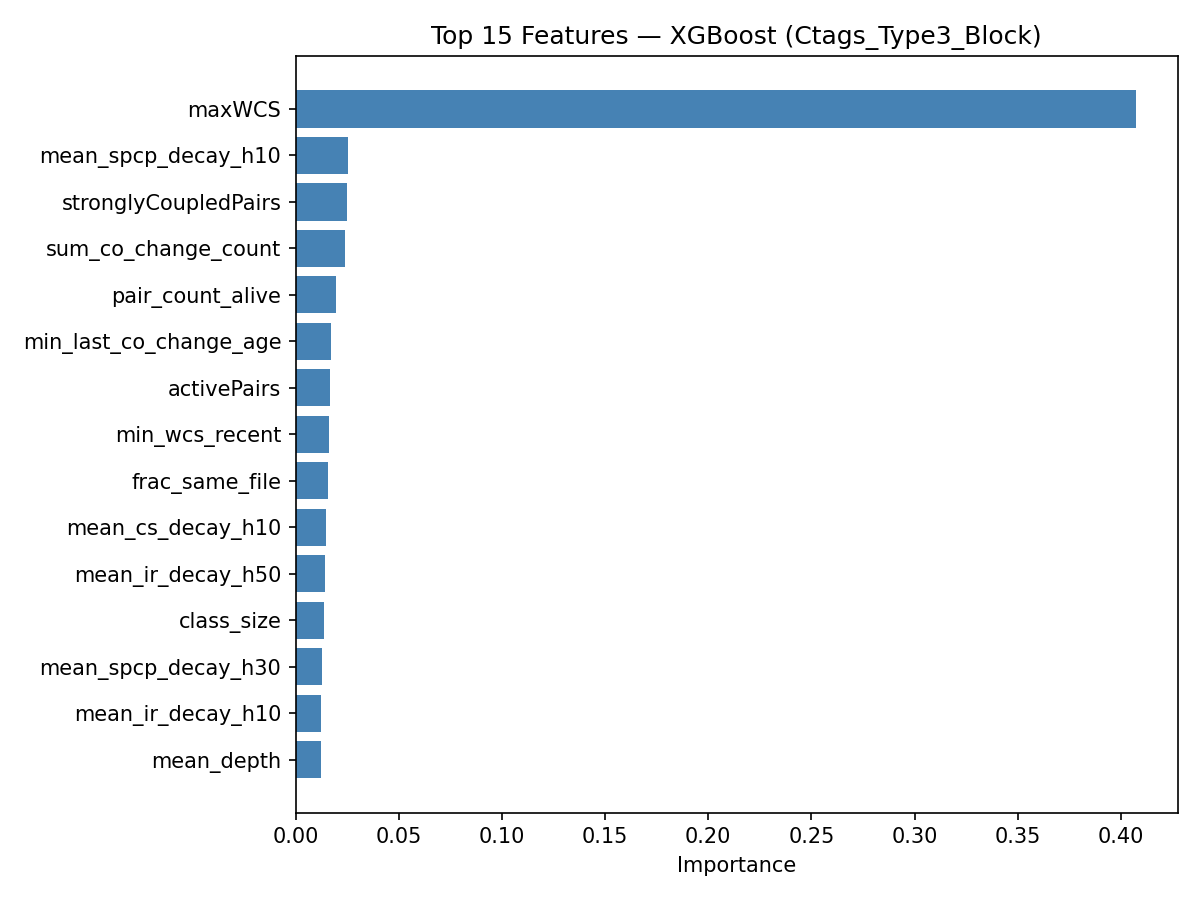

Data behind this chart, as committed beside it:
feature, importance
maxWCS, 0.4071
mean_spcp_decay_h10, 0.02509
stronglyCoupledPairs, 0.02502
sum_co_change_count, 0.02361
pair_count_alive, 0.0194
min_last_co_change_age, 0.0172
activePairs, 0.01645
min_wcs_recent, 0.0161
frac_same_file, 0.01576
mean_cs_decay_h10, 0.01445
mean_ir_decay_h50, 0.01429
class_size, 0.0136
mean_spcp_decay_h30, 0.01271
mean_ir_decay_h10, 0.01217
mean_depth, 0.01214
mean_spcp_decay_h20, 0.01194
majorAuthorProp, 0.01175
mean_ir_decay_h75, 0.01146
distinctAuthors, 0.01143
min_last_solo_change_age, 0.01137
minorAuthorCount, 0.01131
nlines, 0.01124
decoupledPairs, 0.01123
mean_wcs_recent, 0.01121
minWCS, 0.01118
mean_cs_decay_h75, 0.01107
churn, 0.01102
mean_similarity, 0.01098
mean_coupling_trend, 0.01095
max_similarity, 0.01074
mean_cs_decay_h20, 0.01056
max_wcs_recent, 0.01044
meanWCS, 0.01039
lifespan, 0.01028
changeProneness, 0.01022
max_co_change_count, 0.01019
mean_ir_decay_h30, 0.009866
stabilityIndex, 0.009821
mean_ir_decay_h20, 0.009745
sum_own_independent, 0.00972
totalUnchanged, 0.009676
max_solo_after_last_cochange, 0.00966
totalChanges, 0.009574
max_own_independent, 0.009446
mean_cs_decay_h30, 0.009023
mean_cs_decay_h50, 0.008849
min_coupling_trend, 0.0085
mean_spcp_decay_h75, 0.007014
mean_spcp_decay_h50, 0.006828
frac_is_spcp, 0.006199
mean_class_size, 0.0
mean_same_author, 0.0
